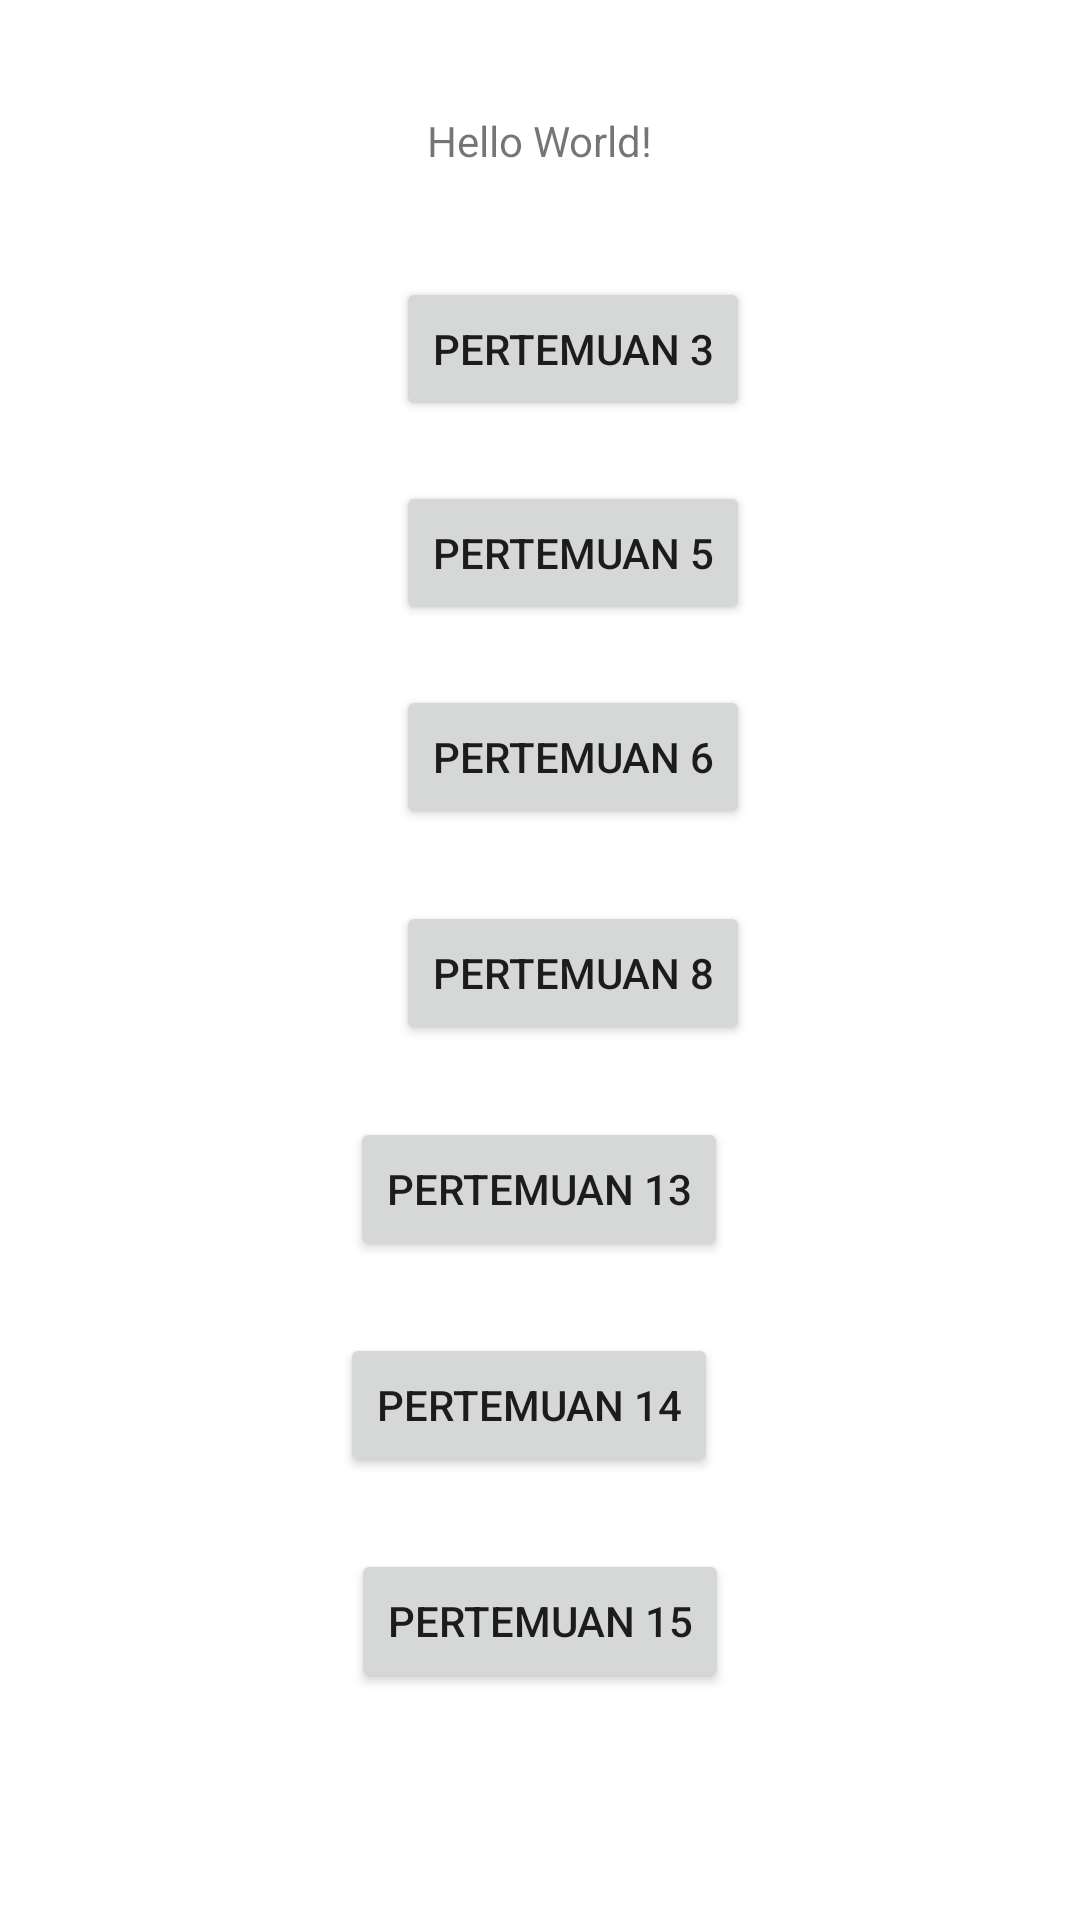

Layout XML and referenced resources for this Android screen:
<!-- AndroidManifest.xml: application theme Theme.Pertemuan3 -->
<!-- res/layout/activity_main.xml -->
<?xml version="1.0" encoding="utf-8"?>
<androidx.constraintlayout.widget.ConstraintLayout xmlns:android="http://schemas.android.com/apk/res/android"
    xmlns:app="http://schemas.android.com/apk/res-auto"
    xmlns:tools="http://schemas.android.com/tools"
    android:layout_width="match_parent"
    android:layout_height="match_parent"
    tools:context=".MainActivity">

    <TextView
        android:id="@+id/textView"
        android:layout_width="wrap_content"
        android:layout_height="wrap_content"
        android:text="Hello World!"
        app:layout_constraintBottom_toBottomOf="parent"
        app:layout_constraintEnd_toEndOf="parent"
        app:layout_constraintStart_toStartOf="parent"
        app:layout_constraintTop_toTopOf="parent"
        app:layout_constraintVertical_bias="0.06" />

    <Button
        android:id="@+id/BtnPertemuan3"
        android:layout_width="wrap_content"
        android:layout_height="wrap_content"
        android:layout_marginStart="132dp"
        android:layout_marginTop="36dp"
        android:text="Pertemuan 3"
        app:layout_constraintStart_toStartOf="parent"
        app:layout_constraintTop_toBottomOf="@+id/textView" />

    <Button
        android:id="@+id/BtnPertemuan5"
        android:layout_width="wrap_content"
        android:layout_height="wrap_content"
        android:layout_marginStart="132dp"
        android:layout_marginTop="20dp"
        android:text="Pertemuan 5"
        app:layout_constraintStart_toStartOf="parent"
        app:layout_constraintTop_toBottomOf="@+id/BtnPertemuan3" />

    <Button
        android:id="@+id/BtnPertemuan6"
        android:layout_width="wrap_content"
        android:layout_height="wrap_content"
        android:layout_marginStart="132dp"
        android:layout_marginTop="20dp"
        android:text="Pertemuan 6"
        app:layout_constraintStart_toStartOf="parent"
        app:layout_constraintTop_toBottomOf="@+id/BtnPertemuan5" />

    <Button
        android:id="@+id/BtnPertemuan8"
        android:layout_width="wrap_content"
        android:layout_height="wrap_content"
        android:layout_marginStart="132dp"
        android:layout_marginTop="24dp"
        android:text="Pertemuan 8"
        app:layout_constraintStart_toStartOf="parent"
        app:layout_constraintTop_toBottomOf="@+id/BtnPertemuan6" />

    <Button
        android:id="@+id/BtnPertemuan15"
        android:layout_width="wrap_content"
        android:layout_height="wrap_content"
        android:layout_marginTop="24dp"
        android:text="Pertemuan 15"
        app:layout_constraintEnd_toEndOf="parent"
        app:layout_constraintStart_toStartOf="parent"
        app:layout_constraintTop_toBottomOf="@+id/BtnPertemuan14" />

    <Button
        android:id="@+id/BtnPertemuan14"
        android:layout_width="wrap_content"
        android:layout_height="wrap_content"
        android:layout_marginTop="24dp"
        android:text="Pertemuan 14"
        app:layout_constraintEnd_toEndOf="parent"
        app:layout_constraintHorizontal_bias="0.485"
        app:layout_constraintStart_toStartOf="parent"
        app:layout_constraintTop_toBottomOf="@+id/BtnPertemuan13" />

    <Button
        android:id="@+id/BtnPertemuan13"
        android:layout_width="wrap_content"
        android:layout_height="wrap_content"
        android:layout_marginTop="24dp"
        android:text="Pertemuan 13"
        app:layout_constraintEnd_toEndOf="parent"
        app:layout_constraintHorizontal_bias="0.498"
        app:layout_constraintStart_toStartOf="parent"
        app:layout_constraintTop_toBottomOf="@+id/BtnPertemuan8" />

    









</androidx.constraintlayout.widget.ConstraintLayout>
<!-- resources referenced by this layout -->
<resources>
  <style name="Theme.Pertemuan3" parent="Theme.MaterialComponents.DayNight">
          
          <item name="colorPrimary">@color/purple_500</item>
          <item name="colorPrimaryVariant">@color/master</item>
          <item name="colorOnPrimary">@color/white</item>
          
          <item name="colorSecondary">@color/teal_200</item>
          <item name="colorSecondaryVariant">@color/teal_700</item>
          <item name="colorOnSecondary">@color/black</item>
          
          <item name="android:statusBarColor" tools:targetApi="l">?attr/colorPrimaryVariant</item>
          
      </style>
  <!-- not gathered from this repository: default colours our renderer supplied (Android Studio template values) -->
  <color name="purple_500">#FF6200EE</color>
  <color name="teal_200">#FF03DAC5</color>
  <color name="teal_700">#FF018786</color>
  <color name="black">#FF000000</color>
  <color name="white">#FFFFFFFF</color>
</resources>
